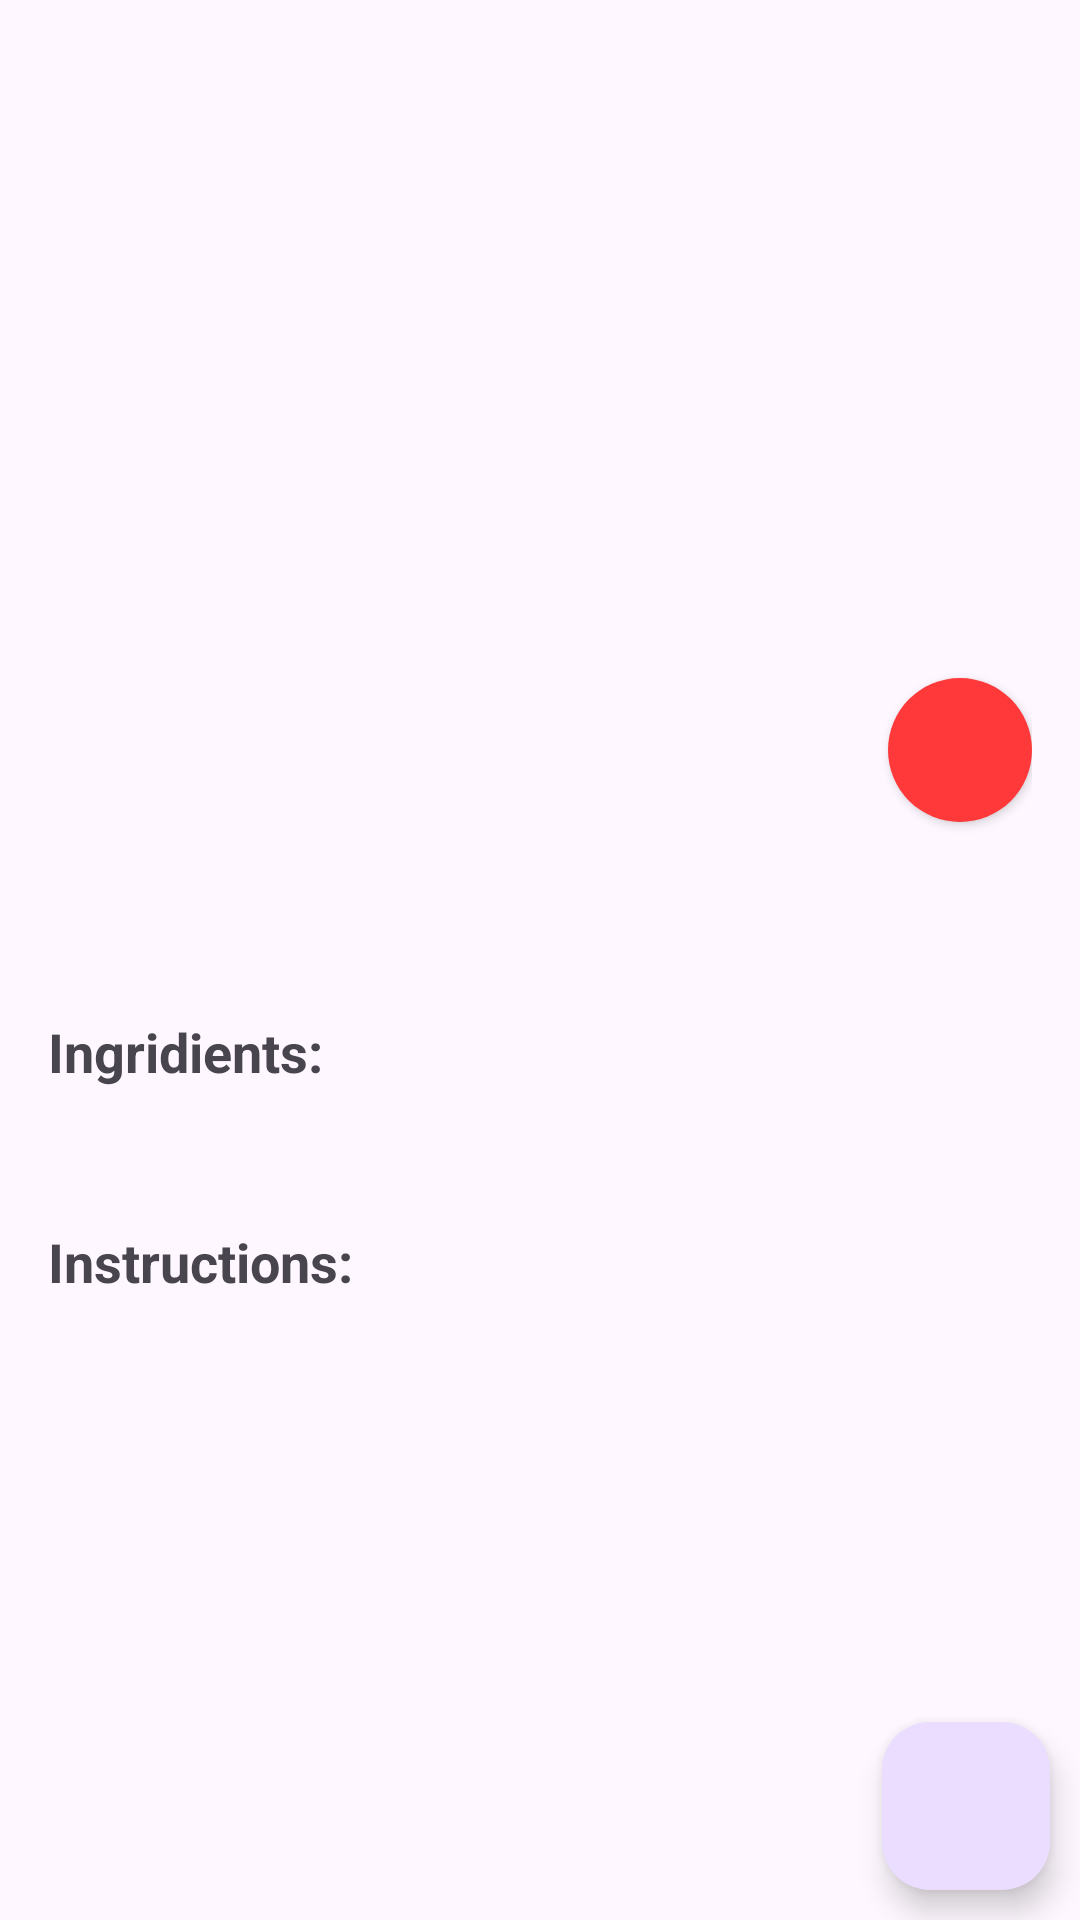

The Android layout XML behind this screen, and the referenced resources:
<!-- AndroidManifest.xml: application theme Theme.Cookbook -->
<!-- res/layout/fragment_meal_detail.xml -->
<?xml version="1.0" encoding="utf-8"?>
<androidx.coordinatorlayout.widget.CoordinatorLayout xmlns:android="http://schemas.android.com/apk/res/android"
    xmlns:app="http://schemas.android.com/apk/res-auto"
    xmlns:tools="http://schemas.android.com/tools"
    android:layout_width="match_parent"
    android:layout_height="match_parent"
    tools:context=".fragments.MealDetailFragment">

    <com.google.android.material.appbar.AppBarLayout
        android:id="@+id/app_bar_layout"
        android:layout_width="match_parent"
        android:layout_height="wrap_content">

        <com.google.android.material.appbar.CollapsingToolbarLayout
            android:id="@+id/collapsing_toolbar_layout"
            android:layout_width="match_parent"
            android:layout_height="match_parent"
            app:layout_scrollFlags="scroll|exitUntilCollapsed"
            app:contentScrim="?attr/colorPrimary"
            app:collapsedTitleTextColor="@color/design_default_color_on_primary"
            app:expandedTitleTextColor="@android:color/transparent"
            app:toolbarId="@+id/toolbar">

            <ImageView
                android:id="@+id/meal_image"
                android:layout_width="match_parent"
                android:layout_height="200dp"
                android:scaleType="centerCrop"
                android:contentDescription="@string/meal_image_description"
                app:layout_collapseMode="parallax"
                tools:srcCompat="@tools:sample/avatars" />

            <com.google.android.material.appbar.MaterialToolbar
                android:id="@+id/toolbar"
                android:layout_width="match_parent"
                android:layout_height="?attr/actionBarSize"
                app:layout_collapseMode="pin" />

        </com.google.android.material.appbar.CollapsingToolbarLayout>

    </com.google.android.material.appbar.AppBarLayout>

    <androidx.core.widget.NestedScrollView
        android:layout_width="match_parent"
        android:layout_height="match_parent"
        app:layout_behavior="@string/appbar_scrolling_view_behavior"
        android:fillViewport="true">

        <LinearLayout
            android:layout_width="match_parent"
            android:layout_height="wrap_content"
            android:orientation="vertical"
            android:padding="16dp">

            <com.google.android.material.button.MaterialButton
                android:id="@+id/save_meal_button"
                style="@style/Widget.MaterialComponents.Button.Icon"
                android:layout_width="wrap_content"
                android:layout_height="wrap_content"
                android:layout_gravity="end"
                android:layout_marginTop="10dp"
                android:contentDescription="@string/save_meal_button_description"
                android:insetLeft="0dp"
                android:insetTop="0dp"
                android:insetRight="0dp"
                android:insetBottom="0dp"
                android:minWidth="48dp"
                android:minHeight="48dp"
                app:cornerRadius="30dp"
                app:icon="@drawable/baseline_thumb_up_off_alt_24"
                app:iconGravity="textStart"
                app:iconPadding="0dp"
                app:iconSize="20dp"
                app:iconTint="?attr/colorOnPrimary" />

            <TextView
                android:id="@+id/meal_name"
                android:layout_width="wrap_content"
                android:layout_height="wrap_content"
                android:layout_marginTop="16dp"
                android:textSize="24sp"
                tools:text="Meal Name" />

            <TextView
                android:layout_width="wrap_content"
                android:layout_height="wrap_content"
                android:layout_marginTop="16dp"
                android:text="@string/ingredients_label"
                android:textSize="18sp"
                android:textStyle="bold" />

            <TextView
                android:id="@+id/meal_ingredients"
                android:layout_width="wrap_content"
                android:layout_height="wrap_content"
                android:layout_marginTop="8dp"
                android:textSize="16sp"
                tools:text="Ingredient 1, Ingredient 2, Ingredient 3" />

            <TextView
                android:layout_width="wrap_content"
                android:layout_height="wrap_content"
                android:layout_marginTop="16dp"
                android:text="@string/instructions_label"
                android:textSize="18sp"
                android:textStyle="bold" />

            <TextView
                android:id="@+id/meal_instructions"
                android:layout_width="wrap_content"
                android:layout_height="wrap_content"
                android:layout_marginTop="8dp"
                android:textSize="16sp"
                tools:text="1. Step one. 2. Step two. 3. Step three." />

            <FrameLayout
                android:id="@+id/timer_fragment_container"
                android:layout_width="match_parent"
                android:layout_height="wrap_content"
                android:layout_gravity="bottom" />

        </LinearLayout>


    </androidx.core.widget.NestedScrollView>

    <com.google.android.material.floatingactionbutton.FloatingActionButton
        android:id="@+id/fab_share_ingredients"
        android:layout_width="wrap_content"
        android:layout_height="wrap_content"
        android:layout_gravity="end|bottom"
        android:layout_marginRight="10dp"
        android:layout_marginBottom="10dp"
        android:src="@drawable/baseline_share_24" />

</androidx.coordinatorlayout.widget.CoordinatorLayout>
<!-- resources referenced by this layout -->
<resources>
  <string name="ingredients_label">Ingridients:</string>
  <string name="instructions_label">Instructions:</string>
  <string name="meal_image_description">Meal image</string>
  <string name="save_meal_button_description">Save meal button</string>
  <style name="Theme.Cookbook" parent="Theme.Material3.Light.NoActionBar">
          
          <item name="colorPrimary">@color/brightRed</item>
          <item name="colorPrimaryVariant">@color/black</item>
          <item name="colorOnPrimary">@color/white</item>
          
          <item name="colorSecondary">@color/teal_200</item>
          <item name="colorSecondaryVariant">@color/teal_700</item>
          <item name="colorOnSecondary">@color/black</item>
          
          <item name="android:statusBarColor">?attr/colorPrimaryVariant</item>
           Customize your theme here.
      </style>
  <color name="brightRed">#FF3939</color>
  <color name="black">#FF000000</color>
  <color name="white">#FFFFFFFF</color>
  <color name="teal_200">#FF03DAC5</color>
  <color name="teal_700">#FF018786</color>
</resources>
